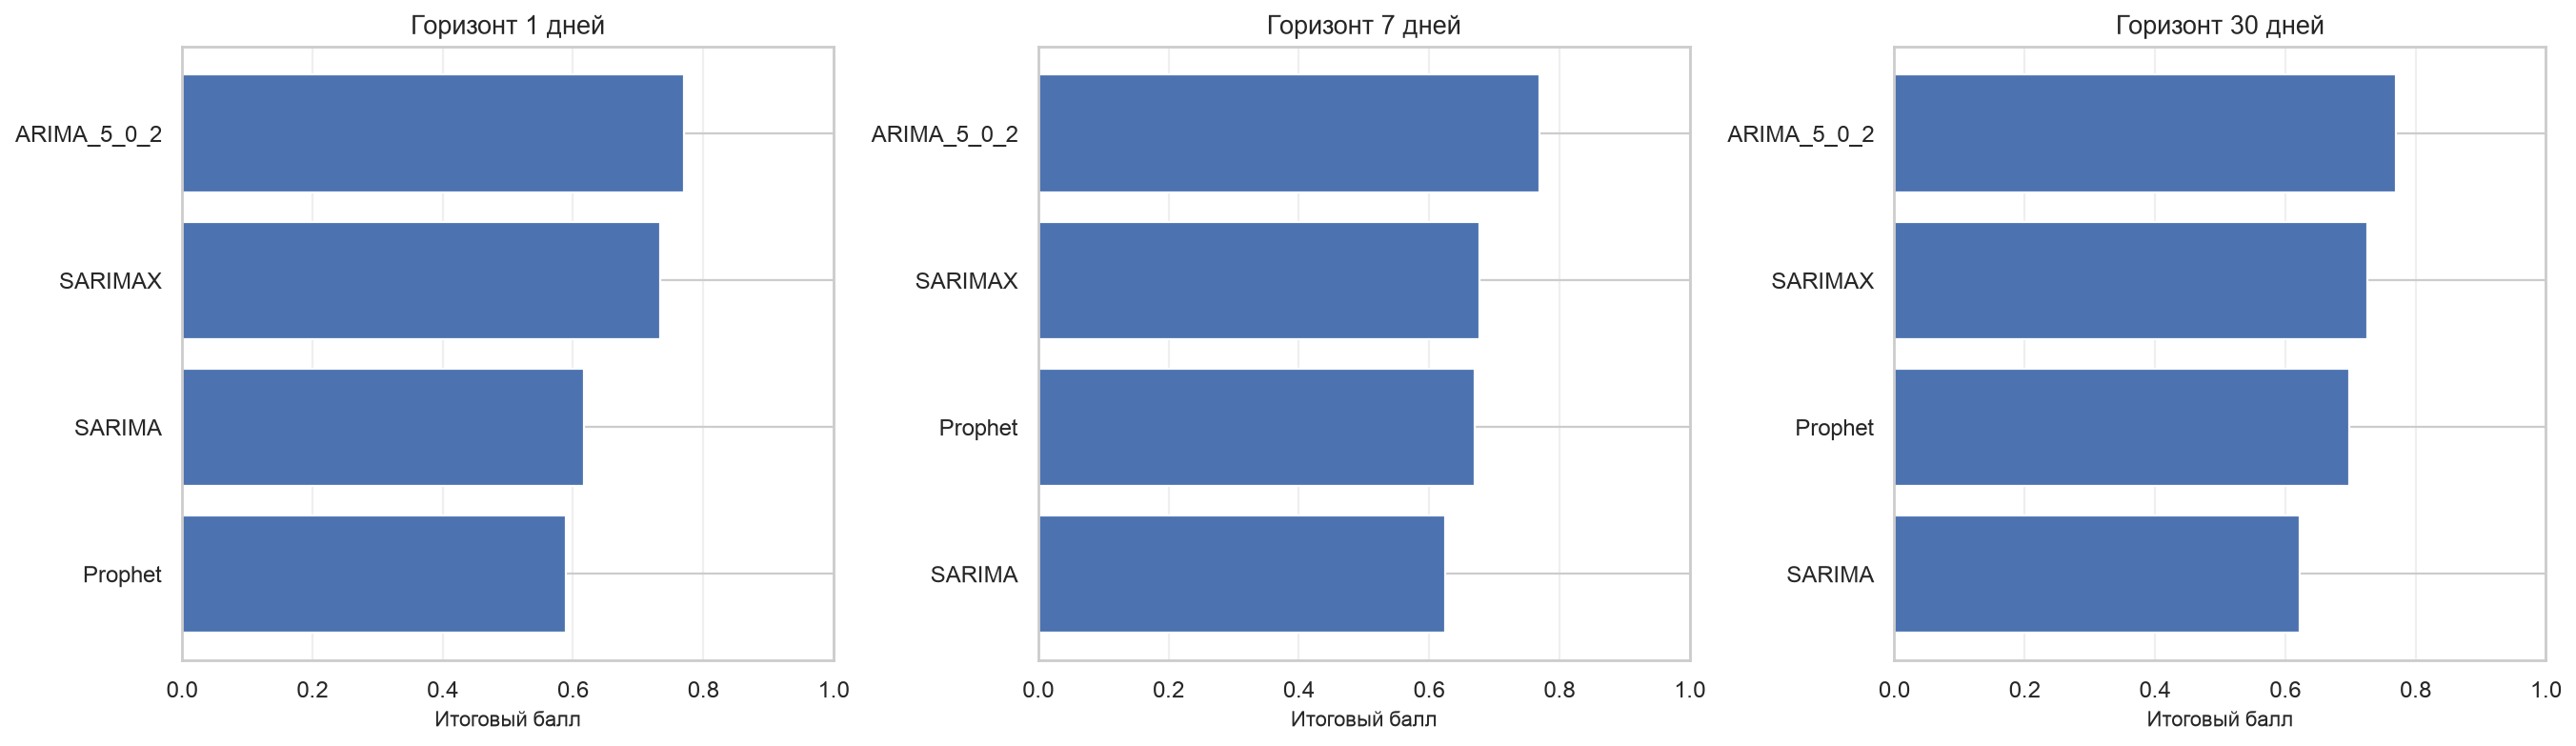

Data behind this chart, as committed beside it:
horizon, model, MAE, accuracy_score, adequacy_score, interpretability_score, final_score, rank
1, ARIMA_5_0_2, 1.593, 1.0, 0.3333, 0.9, 0.77, 1
1, SARIMAX, 1.753, 0.9087, 0.3333, 0.9, 0.7335, 2
1, SARIMA, 1.76, 0.9052, 0.0, 0.85, 0.6171, 3
1, Prophet, 2.728, 0.5841, 0.3333, 0.85, 0.5886, 4
7, ARIMA_5_0_2, 2.246, 1.0, 0.3333, 0.9, 0.77, 1
7, SARIMAX, 2.924, 0.7682, 0.3333, 0.9, 0.6773, 2
7, Prophet, 2.847, 0.789, 0.3333, 0.85, 0.6706, 3
7, SARIMA, 2.435, 0.9223, 0.0, 0.85, 0.6239, 4
30, ARIMA_5_0_2, 2.583, 1.0, 0.3333, 0.9, 0.77, 1
30, SARIMAX, 2.898, 0.8914, 0.3333, 0.9, 0.7265, 2
30, Prophet, 3.011, 0.8579, 0.3333, 0.85, 0.6982, 3
30, SARIMA, 2.81, 0.9191, 0.0, 0.85, 0.6226, 4
